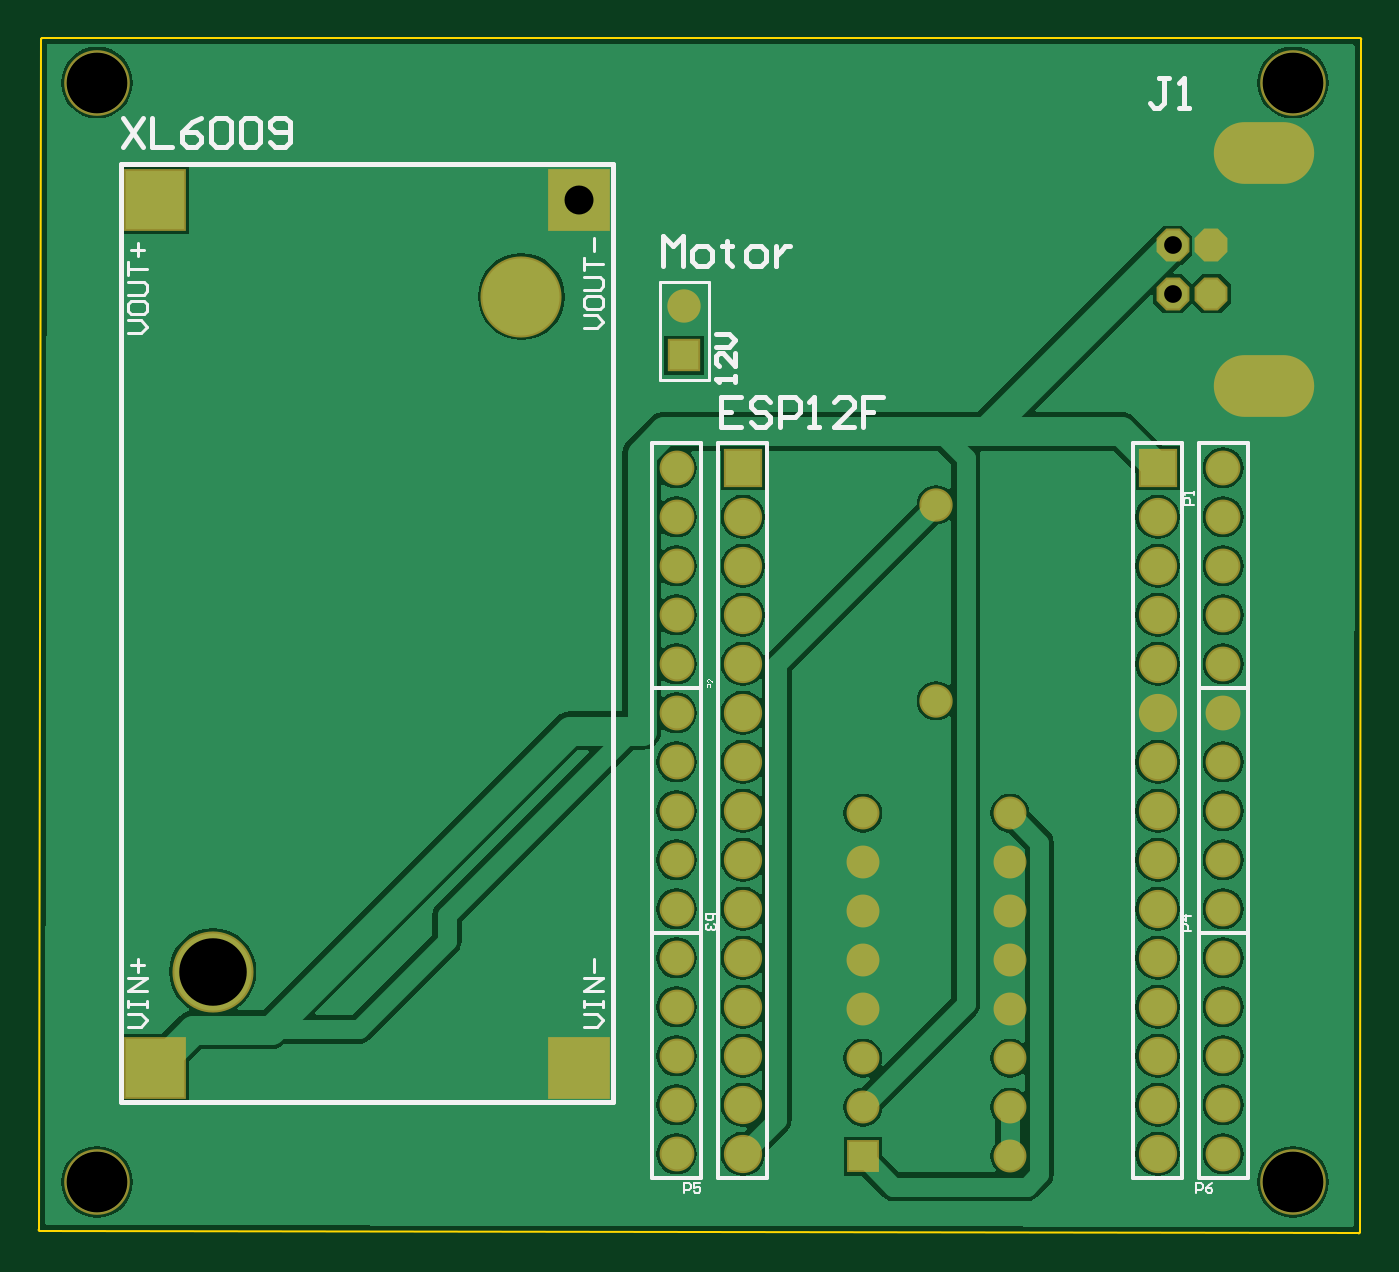
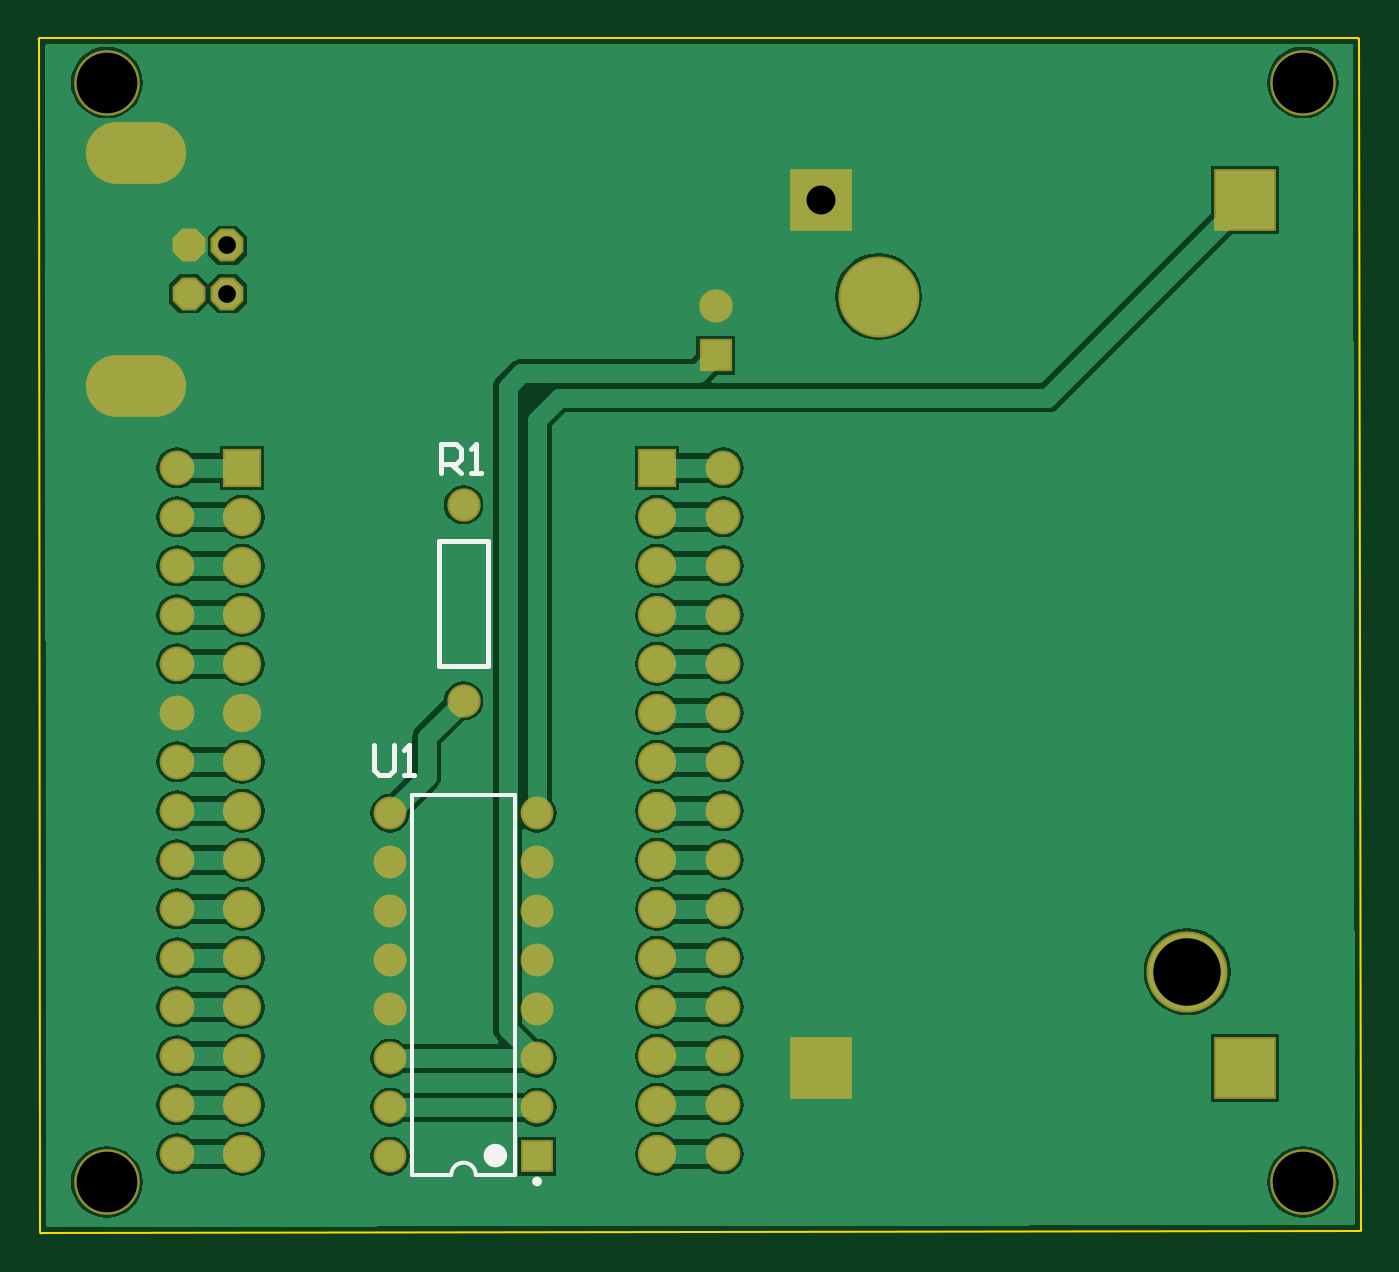
Circuit board: 8 layer files. Board 68.6 x 62.0 mm.
- bottom_copper: IOT Irrigation System.GBL (31252 bytes)
- bottom_silk: IOT Irrigation System.GBO (871 bytes)
- bottom_mask: IOT Irrigation System.GBS (2006 bytes)
- outline: IOT Irrigation System.GKO (686 bytes)
- top_copper: IOT Irrigation System.GTL (35930 bytes)
- top_silk: IOT Irrigation System.GTO (10408 bytes)
- top_mask: IOT Irrigation System.GTS (2004 bytes)
- drill: IOT Irrigation System.XLN (981 bytes)

=== bottom_copper: IOT Irrigation System.GBL (31252 bytes, source omitted) ===
=== bottom_silk: IOT Irrigation System.GBO ===
G04 Layer_Color=13813960*
%FSLAX24Y24*%
%MOIN*%
G70*
G01*
G75*
%ADD24C,0.0100*%
%ADD25C,0.0079*%
%ADD42C,0.0236*%
%ADD43C,0.0098*%
D24*
X41250Y21550D02*
Y24100D01*
X40250D02*
X41250D01*
X40250Y21550D02*
Y24100D01*
Y21550D02*
X41250D01*
X42570Y19940D02*
Y19440D01*
X42470Y19340D01*
X42270D01*
X42170Y19440D01*
Y19940D01*
X41970Y19340D02*
X41770D01*
X41870D01*
Y19940D01*
X41970Y19840D01*
X41200Y25490D02*
Y26090D01*
X40900D01*
X40800Y25990D01*
Y25790D01*
X40900Y25690D01*
X41200D01*
X41000D02*
X40800Y25490D01*
X40600D02*
X40400D01*
X40500D01*
Y26090D01*
X40600Y25990D01*
D25*
X41000Y11172D02*
G03*
X40500Y11172I-250J0D01*
G01*
X39707Y18928D02*
X41793D01*
X41000Y11172D02*
X41793D01*
X39707D02*
X40500D01*
X41793D02*
Y18928D01*
X39707Y11172D02*
Y18928D01*
D42*
X40219Y11566D02*
G03*
X40219Y11566I-118J0D01*
G01*
D43*
X39299Y11038D02*
G03*
X39299Y11038I-49J0D01*
G01*
M02*

=== bottom_mask: IOT Irrigation System.GBS ===
G04 Layer_Color=8150272*
%FSLAX24Y24*%
%MOIN*%
G70*
G01*
G75*
%ADD30C,0.1340*%
%ADD31R,0.1261X0.1261*%
%ADD32C,0.1655*%
%ADD33C,0.0710*%
%ADD34C,0.0671*%
%ADD35R,0.0671X0.0671*%
%ADD36C,0.0680*%
%ADD37R,0.0780X0.0780*%
%ADD38C,0.0780*%
%ADD39P,0.0726X8X112.5*%
%ADD40O,0.2049X0.1261*%
%ADD41R,0.0680X0.0680*%
D30*
X48032Y33465D02*
D03*
Y11024D02*
D03*
X23622D02*
D03*
Y33465D02*
D03*
D31*
X24800Y13350D02*
D03*
X33461D02*
D03*
X24800Y31067D02*
D03*
X33461D02*
D03*
D32*
X25981Y15318D02*
D03*
X32280Y29098D02*
D03*
D33*
X35450Y21600D02*
D03*
Y22600D02*
D03*
Y23600D02*
D03*
Y24600D02*
D03*
Y25600D02*
D03*
X46600D02*
D03*
Y24600D02*
D03*
Y23600D02*
D03*
Y22600D02*
D03*
Y21600D02*
D03*
Y20600D02*
D03*
Y19600D02*
D03*
Y18600D02*
D03*
Y17600D02*
D03*
Y16600D02*
D03*
X35450D02*
D03*
Y17600D02*
D03*
Y18600D02*
D03*
Y19600D02*
D03*
Y20600D02*
D03*
Y11600D02*
D03*
Y12600D02*
D03*
Y13600D02*
D03*
Y14600D02*
D03*
Y15600D02*
D03*
X46600D02*
D03*
Y14600D02*
D03*
Y13600D02*
D03*
Y12600D02*
D03*
Y11600D02*
D03*
D34*
X42250Y18550D02*
D03*
Y17550D02*
D03*
Y16550D02*
D03*
Y15550D02*
D03*
Y14550D02*
D03*
Y13550D02*
D03*
Y12550D02*
D03*
Y11550D02*
D03*
X39250Y18550D02*
D03*
Y17550D02*
D03*
Y16550D02*
D03*
Y15550D02*
D03*
Y14550D02*
D03*
Y13550D02*
D03*
Y12550D02*
D03*
D35*
Y11550D02*
D03*
D36*
X40750Y20850D02*
D03*
Y24850D02*
D03*
X35600Y28900D02*
D03*
D37*
X36800Y25600D02*
D03*
X45265D02*
D03*
D38*
X36800Y24600D02*
D03*
Y23600D02*
D03*
Y22600D02*
D03*
Y21600D02*
D03*
Y20600D02*
D03*
Y19600D02*
D03*
Y18600D02*
D03*
Y17600D02*
D03*
Y16600D02*
D03*
Y15600D02*
D03*
Y14600D02*
D03*
Y13600D02*
D03*
Y12600D02*
D03*
Y11600D02*
D03*
X45265Y24600D02*
D03*
Y23600D02*
D03*
Y22600D02*
D03*
Y21600D02*
D03*
Y20600D02*
D03*
Y19600D02*
D03*
Y18600D02*
D03*
Y17600D02*
D03*
Y16600D02*
D03*
Y15600D02*
D03*
Y14600D02*
D03*
Y13600D02*
D03*
Y12600D02*
D03*
Y11600D02*
D03*
D39*
X46360Y29158D02*
D03*
X45573D02*
D03*
Y30142D02*
D03*
X46360D02*
D03*
D40*
X47427Y32020D02*
D03*
Y27280D02*
D03*
D41*
X35600Y27900D02*
D03*
M02*

=== outline: IOT Irrigation System.GKO ===
G04 Layer_Color=16720538*
%FSLAX24Y24*%
%MOIN*%
G70*
G01*
G75*
%ADD44C,0.0039*%
%ADD45C,0.0039*%
D44*
X49420Y34350D02*
G03*
X49400Y34370I-20J0D01*
G01*
X49420Y34350D02*
G03*
X49400Y34370I-20J0D01*
G01*
X49370Y9980D02*
G03*
X49390Y10000I0J20D01*
G01*
X49370Y9980D02*
G03*
X49390Y10000I0J20D01*
G01*
X22500Y34370D02*
G03*
X22480Y34350I0J-20D01*
G01*
X22500Y34370D02*
G03*
X22480Y34350I0J-20D01*
G01*
X22430Y10050D02*
G03*
X22450Y10030I20J-0D01*
G01*
X22430Y10050D02*
G03*
X22450Y10030I20J-0D01*
G01*
X49390Y10000D02*
X49420Y34350D01*
X22500Y34370D02*
X49400D01*
X22430Y10050D02*
X22480Y34350D01*
X22450Y10030D02*
X49370Y9980D01*
D45*
X49420Y34350D02*
D03*
D03*
X49390Y10000D02*
D03*
M02*

=== top_copper: IOT Irrigation System.GTL (35930 bytes, source omitted) ===
=== top_silk: IOT Irrigation System.GTO (10408 bytes, source omitted) ===
=== top_mask: IOT Irrigation System.GTS ===
G04 Layer_Color=20142*
%FSLAX24Y24*%
%MOIN*%
G70*
G01*
G75*
%ADD30C,0.1340*%
%ADD31R,0.1261X0.1261*%
%ADD32C,0.1655*%
%ADD33C,0.0710*%
%ADD34C,0.0671*%
%ADD35R,0.0671X0.0671*%
%ADD36C,0.0680*%
%ADD37R,0.0780X0.0780*%
%ADD38C,0.0780*%
%ADD39P,0.0726X8X112.5*%
%ADD40O,0.2049X0.1261*%
%ADD41R,0.0680X0.0680*%
D30*
X48032Y33465D02*
D03*
Y11024D02*
D03*
X23622D02*
D03*
Y33465D02*
D03*
D31*
X24800Y13350D02*
D03*
X33461D02*
D03*
X24800Y31067D02*
D03*
X33461D02*
D03*
D32*
X25981Y15318D02*
D03*
X32280Y29098D02*
D03*
D33*
X35450Y21600D02*
D03*
Y22600D02*
D03*
Y23600D02*
D03*
Y24600D02*
D03*
Y25600D02*
D03*
X46600D02*
D03*
Y24600D02*
D03*
Y23600D02*
D03*
Y22600D02*
D03*
Y21600D02*
D03*
Y20600D02*
D03*
Y19600D02*
D03*
Y18600D02*
D03*
Y17600D02*
D03*
Y16600D02*
D03*
X35450D02*
D03*
Y17600D02*
D03*
Y18600D02*
D03*
Y19600D02*
D03*
Y20600D02*
D03*
Y11600D02*
D03*
Y12600D02*
D03*
Y13600D02*
D03*
Y14600D02*
D03*
Y15600D02*
D03*
X46600D02*
D03*
Y14600D02*
D03*
Y13600D02*
D03*
Y12600D02*
D03*
Y11600D02*
D03*
D34*
X42250Y18550D02*
D03*
Y17550D02*
D03*
Y16550D02*
D03*
Y15550D02*
D03*
Y14550D02*
D03*
Y13550D02*
D03*
Y12550D02*
D03*
Y11550D02*
D03*
X39250Y18550D02*
D03*
Y17550D02*
D03*
Y16550D02*
D03*
Y15550D02*
D03*
Y14550D02*
D03*
Y13550D02*
D03*
Y12550D02*
D03*
D35*
Y11550D02*
D03*
D36*
X40750Y20850D02*
D03*
Y24850D02*
D03*
X35600Y28900D02*
D03*
D37*
X36800Y25600D02*
D03*
X45265D02*
D03*
D38*
X36800Y24600D02*
D03*
Y23600D02*
D03*
Y22600D02*
D03*
Y21600D02*
D03*
Y20600D02*
D03*
Y19600D02*
D03*
Y18600D02*
D03*
Y17600D02*
D03*
Y16600D02*
D03*
Y15600D02*
D03*
Y14600D02*
D03*
Y13600D02*
D03*
Y12600D02*
D03*
Y11600D02*
D03*
X45265Y24600D02*
D03*
Y23600D02*
D03*
Y22600D02*
D03*
Y21600D02*
D03*
Y20600D02*
D03*
Y19600D02*
D03*
Y18600D02*
D03*
Y17600D02*
D03*
Y16600D02*
D03*
Y15600D02*
D03*
Y14600D02*
D03*
Y13600D02*
D03*
Y12600D02*
D03*
Y11600D02*
D03*
D39*
X46360Y29158D02*
D03*
X45573D02*
D03*
Y30142D02*
D03*
X46360D02*
D03*
D40*
X47427Y32020D02*
D03*
Y27280D02*
D03*
D41*
X35600Y27900D02*
D03*
M02*

=== drill: IOT Irrigation System.XLN ===
M48
;Layer_Color=6321
;FILE_FORMAT=2:4
INCH,LZ
;TYPE=PLATED
T1F00S00C0.0300
T2F00S00C0.0315
T3F00S00C0.0354
T4F00S00C0.0362
T5F00S00C0.0390
T6F00S00C0.0394
T7F00S00C0.0591
T8F00S00C0.0906
T9F00S00C0.1240
T10F00S00C0.1378
;TYPE=NON_PLATED
%
T01
X04075Y02085
Y02485
T02
X03545Y0116
Y0126
Y0136
Y0146
Y0156
X0466
Y0146
Y0136
Y0126
Y0116
Y0166
Y0176
Y0186
Y0196
Y0206
Y0216
Y0226
Y0236
Y0246
Y0256
X03545
Y0246
Y0236
Y0226
Y0216
Y0206
Y0196
Y0186
Y0176
Y0166
T03
X03925Y01155
Y01255
Y01355
Y01455
Y01555
X04225
Y01455
Y01355
Y01255
Y01155
Y01655
Y01755
Y01855
X03925
Y01755
Y01655
T04
X045573Y029158
X04636
Y030142
X045573
T05
X0368Y0116
Y0126
Y0136
Y0146
Y0156
X045265
Y0146
Y0136
Y0126
Y0116
Y0166
Y0176
Y0186
Y0196
Y0206
Y0216
Y0226
Y0236
Y0246
Y0256
X0368
Y0246
Y0236
Y0226
Y0216
Y0206
Y0196
Y0186
Y0176
Y0166
T06
X0356Y0279
Y0289
T07
X0248Y01335
X033461
Y031067
X0248
T08
X047427Y02728
Y03202
T09
X023622Y011024
X048032
X023622Y033465
X048032
T10
X025981Y015318
X03228Y029098
M30

